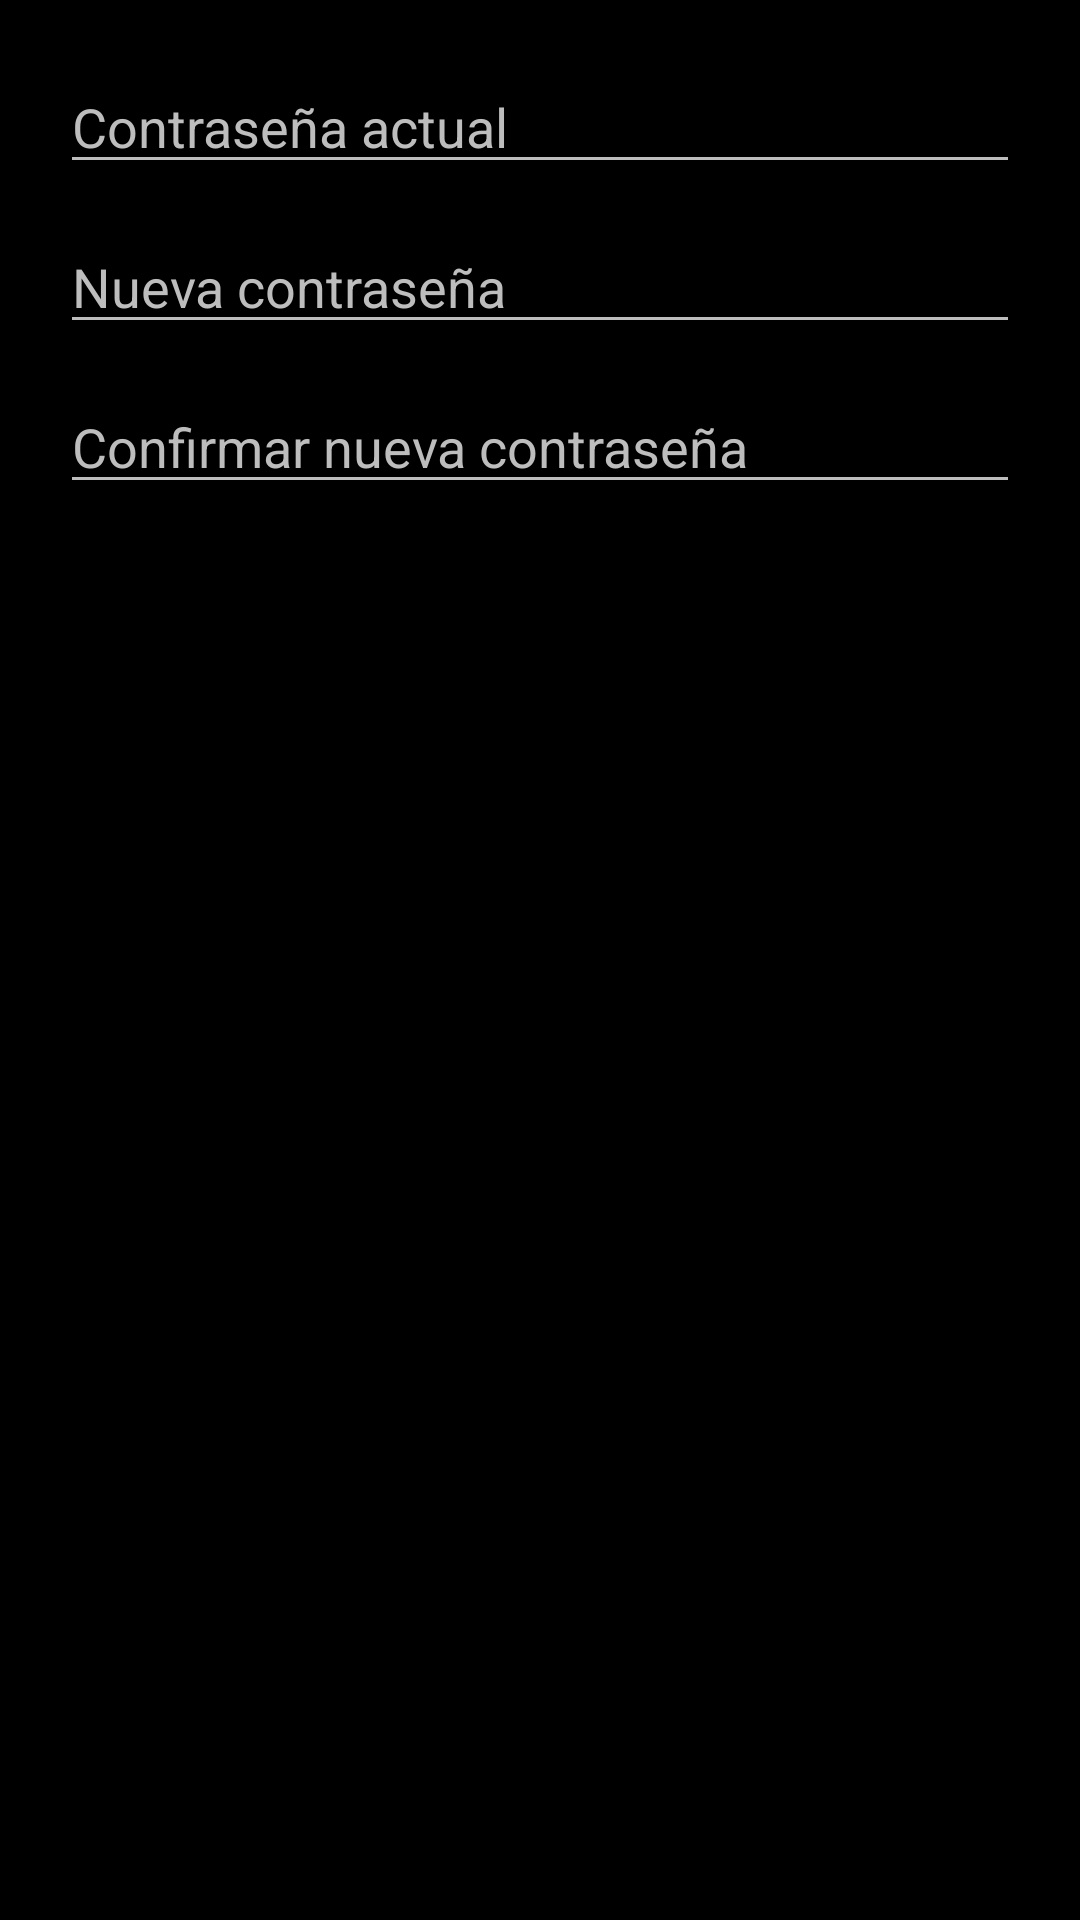

Produce the Android XML layout that renders to this screen, including the resource entries it uses.
<!-- AndroidManifest.xml: application theme Theme.GymTrackMovil -->
<!-- res/layout/dialog_change_password.xml -->
<?xml version="1.0" encoding="utf-8"?>
<LinearLayout xmlns:android="http://schemas.android.com/apk/res/android"
    android:layout_width="match_parent"
    android:layout_height="wrap_content"
    android:orientation="vertical"
    android:padding="20dp"
    android:background="@color/black">

    <EditText
        android:id="@+id/etCurrentPassword"
        android:layout_width="match_parent"
        android:layout_height="wrap_content"
        android:hint="Contraseña actual"
        android:inputType="textPassword"
        android:textColor="@color/white"
        android:textColorHint="@color/text_secondary" />

    <EditText
        android:id="@+id/etNewPassword"
        android:layout_width="match_parent"
        android:layout_height="wrap_content"
        android:layout_marginTop="12dp"
        android:hint="Nueva contraseña"
        android:inputType="textPassword"
        android:textColor="@color/white"
        android:textColorHint="@color/text_secondary" />

    <EditText
        android:id="@+id/etConfirmPassword"
        android:layout_width="match_parent"
        android:layout_height="wrap_content"
        android:layout_marginTop="12dp"
        android:hint="Confirmar nueva contraseña"
        android:inputType="textPassword"
        android:textColor="@color/white"
        android:textColorHint="@color/text_secondary" />

</LinearLayout>
<!-- resources referenced by this layout -->
<resources>
  <color name="black">#FF000000</color>
  <color name="text_secondary">#BDBDBD</color>
  <color name="white">#FFFFFFFF</color>
  <style name="Theme.GymTrackMovil" parent="Base.Theme.GymTrackMovil" />
  <style name="Base.Theme.GymTrackMovil" parent="Theme.Material3.DayNight.NoActionBar">
          <item name="colorPrimary">@color/orange_primary</item>
          <item name="colorSecondary">@color/white</item>
          <item name="android:windowBackground">@color/dark_background</item>
          <item name="android:textColorPrimary">@color/text_primary</item>
          <item name="android:textColorSecondary">@color/text_secondary</item>
          <item name="android:statusBarColor">@color/dark_background</item>
      </style>
  <color name="orange_primary">#FF5722</color>
  <color name="dark_background">#121212</color>
  <color name="text_primary">#FFFFFF</color>
</resources>
